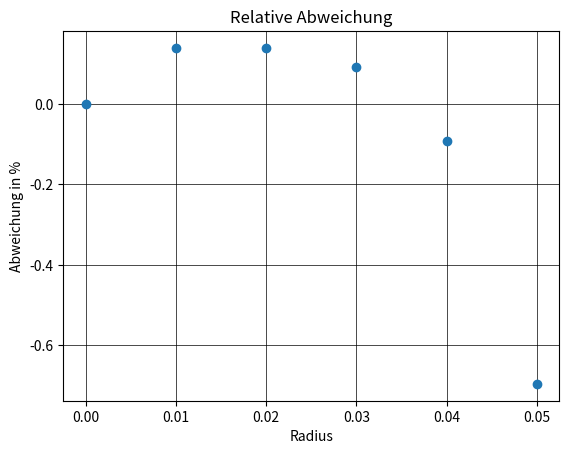

The matplotlib source for this figure: (Note: this script raises an exception after producing the figure.)


# [redacted]

import scipy as sp
import numpy as np
import matplotlib.pyplot as plt


# B Feld aus Gl 11

# Werte:
d=0.15 #S.20
z1=d/2
z2=-d/2


def B_z(I, z):
    R=0.1475
    N=124
    l=0.025
    mu=sp.constants.mu_0
    B=I*(N*mu)/(2*l)*((z+l/2)/(np.sqrt(R**2+(z+l/2)**2))-(z-l/2)/np.sqrt(R**2+(z-l/2)**2))
    return B


B_ges=B_z(I=5, z=z1)+B_z(I=5, z=z2)
print(B_ges)
#Entspricht den Herstellerangaben

#B Feld aus Hallspannung:
U_hall=(0.2156, 0.2159, 0.2159, 0.2158, 0.2154, 0.2141)
r_hall=(0,      0.01,   0.02,   0.03,   0.04,   0.05)



def B_hall(U_hall):
    eps=(3.125*10**(-3))#Aus S.18 table 4: (typ. sensitivity)| Skalierung wie in der Anleitung beschrieben| V/G
    U_null=2.5 #Volt (Wegen Brückenschaltung irrelevant)
    B_h=(U_hall)/(eps*2) #Gl 21 wird umgestellt.
    return B_h*(10**(-4))#Umrechnung in Tesla

B_h=np.absolute(B_hall(U_hall=U_hall[0]))
print(B_h)
#Funktioniert








import matplotlib.pyplot as plt

#Berechnung der relativen Abweichung:
#Hallspannung mit r
U_hall=(0.2156, 0.2159, 0.2159, 0.2158, 0.2154, 0.2141)
r_hall=(     0,   0.01,   0.02,   0.03,   0.04,   0.05)

rel_ab=[]


for i in range(len(U_hall)):
    y=(U_hall[i]-U_hall[0])/U_hall[0]
    rel_ab.append(y*100)

plt.plot(r_hall, rel_ab, linestyle='', marker='o')
plt.grid(visible=True, color='black', linewidth=0.5)
plt.title('Relative Abweichung')
plt.xlabel('Radius')
plt.ylabel('Abweichung in %')
plt.show()







#Berechnung e/m
d=0.08 #Durchmesser in Metern
U_B=295.7 #Beschleunigungsspannung in Volt
B_z=(B_z(I=1.57, z=z1)+B_z(I=1.57, z=z2))*(1-rel_ab[4]) #B-Feld im Moment aus Gl. 11



def spez_lad(U_B, B_z, d):
    em=(2*U_B)/((B_z**2)*((d/2)**2))
    return em

em=spez_lad(U_B=U_B, d=d, B_z=B_z)


print(em)



## Fehlerrechnung für das Bfeld mit Gl.9:
import sympy as smp
I, a_1, a_2, d, N, mu, relab=smp.symbols('I a_1 a_2 d N mu relab')
delt_I, delt_a_1, delt_a_2, delt_d, delt_relab=smp.symbols('delt_I delt_a_1 delt_a_2 delt_d delt_relab')

B=(I*(N*mu*(d/2)**2)/(((d/2)**2+a_1**2)**(3/2))+I*(N*mu*(d/2)**2)/(((d/2)**2+a_2**2)**(3/2)))*(1-relab)

part_I=smp.diff(B, I)
part_a_1=smp.diff(B, a_1)
part_a_2=smp.diff(B, a_2)
part_d=smp.diff(B, d)
part_relab=smp.diff(B, relab)

delt_B=smp.sqrt((part_I*delt_I)**2+(part_a_1*delt_a_1)**2+(part_a_2*delt_a_2)**2+(part_d*delt_d)**2+(part_relab*delt_relab)**2)
fehlerI=1.57*0.02+5*0.01 #[AÖ]
fehlerd=0.0
R=0.1475

FehlerB=delt_B.subs(I)

#hab grad keine lust mehr 


